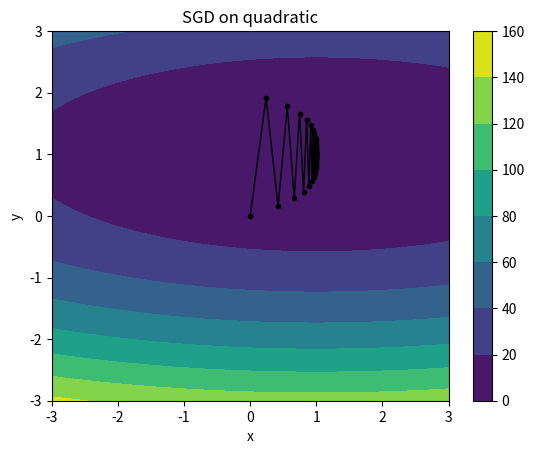

Generate this figure with matplotlib:
# optimization.py

import argparse
import numpy as np

import scipy.special
import matplotlib.pyplot as plt

### 
# IMPLEMENT ME! REPLACE WITH YOUR ANSWER TO PART 1B
OPTIMAL_STEP_SIZE = 0.12
###

def _parse_args():
    """
    Command-line arguments to the system.
    :return: the parsed args bundle
    """
    parser = argparse.ArgumentParser(description='optimization.py')
    parser.add_argument('--func', type=str, default='QUAD', help='function to optimize (QUAD or NN)')
    parser.add_argument('--lr', type=float, default=1., help='learning rate')
    parser.add_argument('--weight_decay', type=float, default=0., help='weight decay')
    parser.add_argument('--epochs', type=int, default=100, help='number of epochs')
    args = parser.parse_args()
    return args


def quadratic(x1, x2):
    """
    Quadratic function of two variables
    :param x1: first coordinate
    :param x2: second coordinate
    :return:
    """
    return (x1 - 1) ** 2 + 8 * (x2 - 1) ** 2


def quadratic_grad(x1, x2):
    """
    Should return a numpy array containing the gradient of the quadratic function defined above evaluated at the point
    :param x1: first coordinate
    :param x2: second coordinate
    :return: a one-dimensional numpy array containing two elements representing the gradient
    """
    dx1 = 2 * (x1 - 1)
    dx2 = 16 * (x2 - 1)
    return np.array([dx1, dx2])


def sgd_test_quadratic(args):
    xlist = np.linspace(-3.0, 3.0, 100)
    ylist = np.linspace(-3.0, 3.0, 100)
    X, Y = np.meshgrid(xlist, ylist)
    Z = quadratic(X, Y)
    plt.figure()

    # Track the points visited here
    points_history = []
    curr_point = np.array([0., 0.])
    for iter in range(0, args.epochs):
        grad = quadratic_grad(curr_point[0], curr_point[1])
        if len(grad) != 2:
            raise Exception("Gradient must be a two-dimensional array (vector containing [df/dx1, df/dx2])")
        next_point = curr_point - OPTIMAL_STEP_SIZE * grad # changed from args.lr to OPT
        points_history.append(curr_point)
        print("Point after epoch %i: %s" % (iter, repr(next_point)))
        curr_point = next_point
    points_history.append(curr_point)
    cp = plt.contourf(X, Y, Z)
    plt.colorbar(cp)
    plt.plot([p[0] for p in points_history], [p[1] for p in points_history], color='k', linestyle='-', linewidth=1, marker=".")
    plt.title('SGD on quadratic')
    plt.xlabel('x')
    plt.ylabel('y')
    plt.show()
    exit()


if __name__ == '__main__':
    args = _parse_args()
    sgd_test_quadratic(args)
